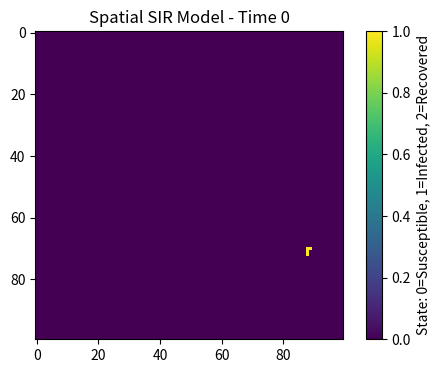
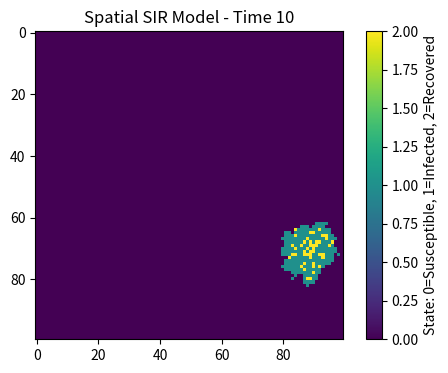
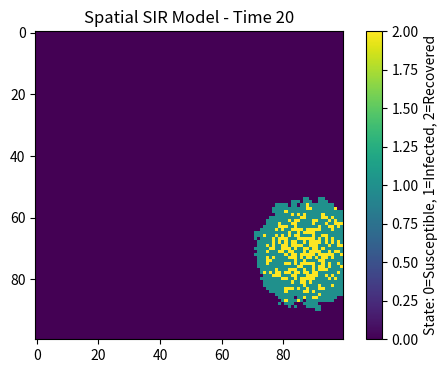
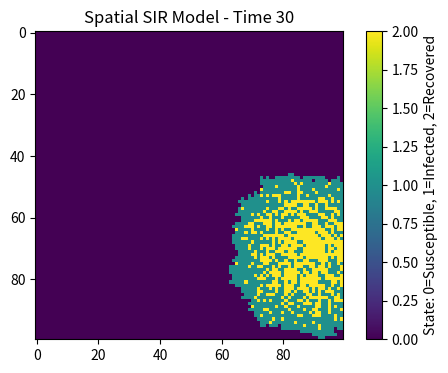
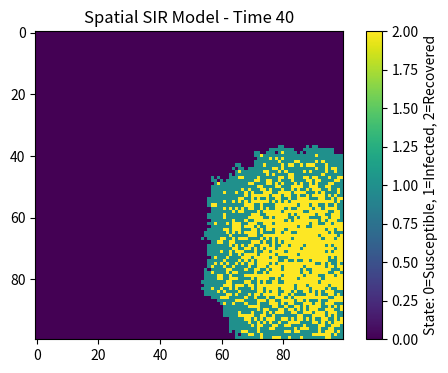
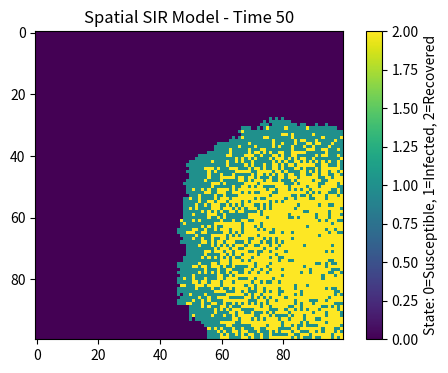
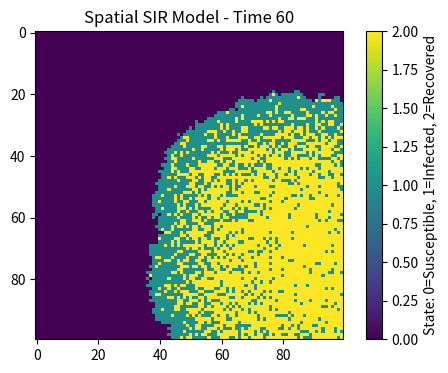
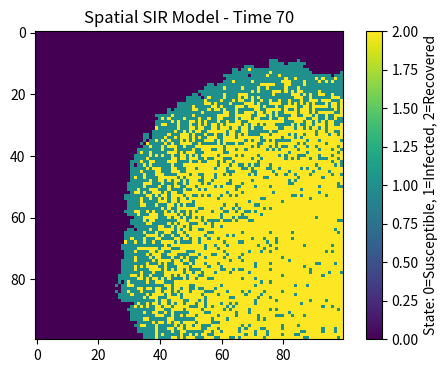
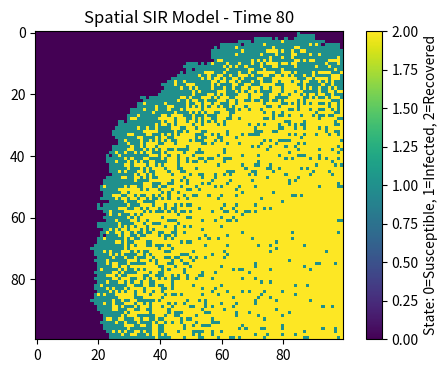
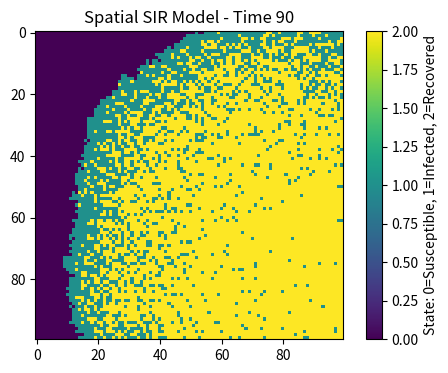
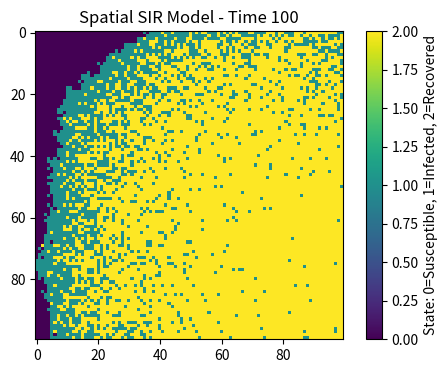

Recreate these plots in Python, in order.
import numpy as np
import matplotlib.pyplot as plt

# Model Parameters 
GRID_SIZE = 100        # 100 × 100 grid
INFECT_PROB = 0.3      # β: infection probability to neighbors
RECOVER_PROB = 0.05    # γ: recovery probability per step
TOTAL_STEPS = 100      # Simulate 100 time steps

# Initialize Grid 
# All start as Susceptible (0)
population = np.zeros((GRID_SIZE, GRID_SIZE), dtype=int)

# Random initial infected point (single outbreak)
init_x, init_y = np.random.choice(GRID_SIZE, 2)
population[init_x, init_y] = 1

# Simulation & Plotting 
# Plot settings
plt.figure(figsize=(6, 4), dpi=150)

# Time loop
for step in range(TOTAL_STEPS + 1):
    # Make a copy to avoid simultaneous update errors
    current = population.copy()
    infected_pos = np.argwhere(current == 1)

    # Process each infected cell
    for (i, j) in infected_pos:
        # 1. Recovery process
        if np.random.rand() < RECOVER_PROB:
            population[i, j] = 2

        # 2. Spread to 8 neighboring cells (Moore neighborhood)
        for di in (-1, 0, 1):
            for dj in (-1, 0, 1):
                if di == 0 and dj == 0:
                    continue  # skip self
                ni = i + di
                nj = j + dj
                # Check grid boundary
                if 0 <= ni < GRID_SIZE and 0 <= nj < GRID_SIZE:
                    # Only infect susceptible cells
                    if current[ni, nj] == 0 and np.random.rand() < INFECT_PROB:
                        population[ni, nj] = 1

    # Plot ONLY at steps: 0,10,20,...,100
    if step % 10 == 0:
        plt.clf()
        img = plt.imshow(population, cmap='viridis', interpolation='nearest')
        plt.title(f'Spatial SIR Model - Time {step}')
        cbar = plt.colorbar(img)
        cbar.set_label('State: 0=Susceptible, 1=Infected, 2=Recovered')
        plt.pause(0.4)  # Show plot briefly

# Keep final plot open
plt.show()
